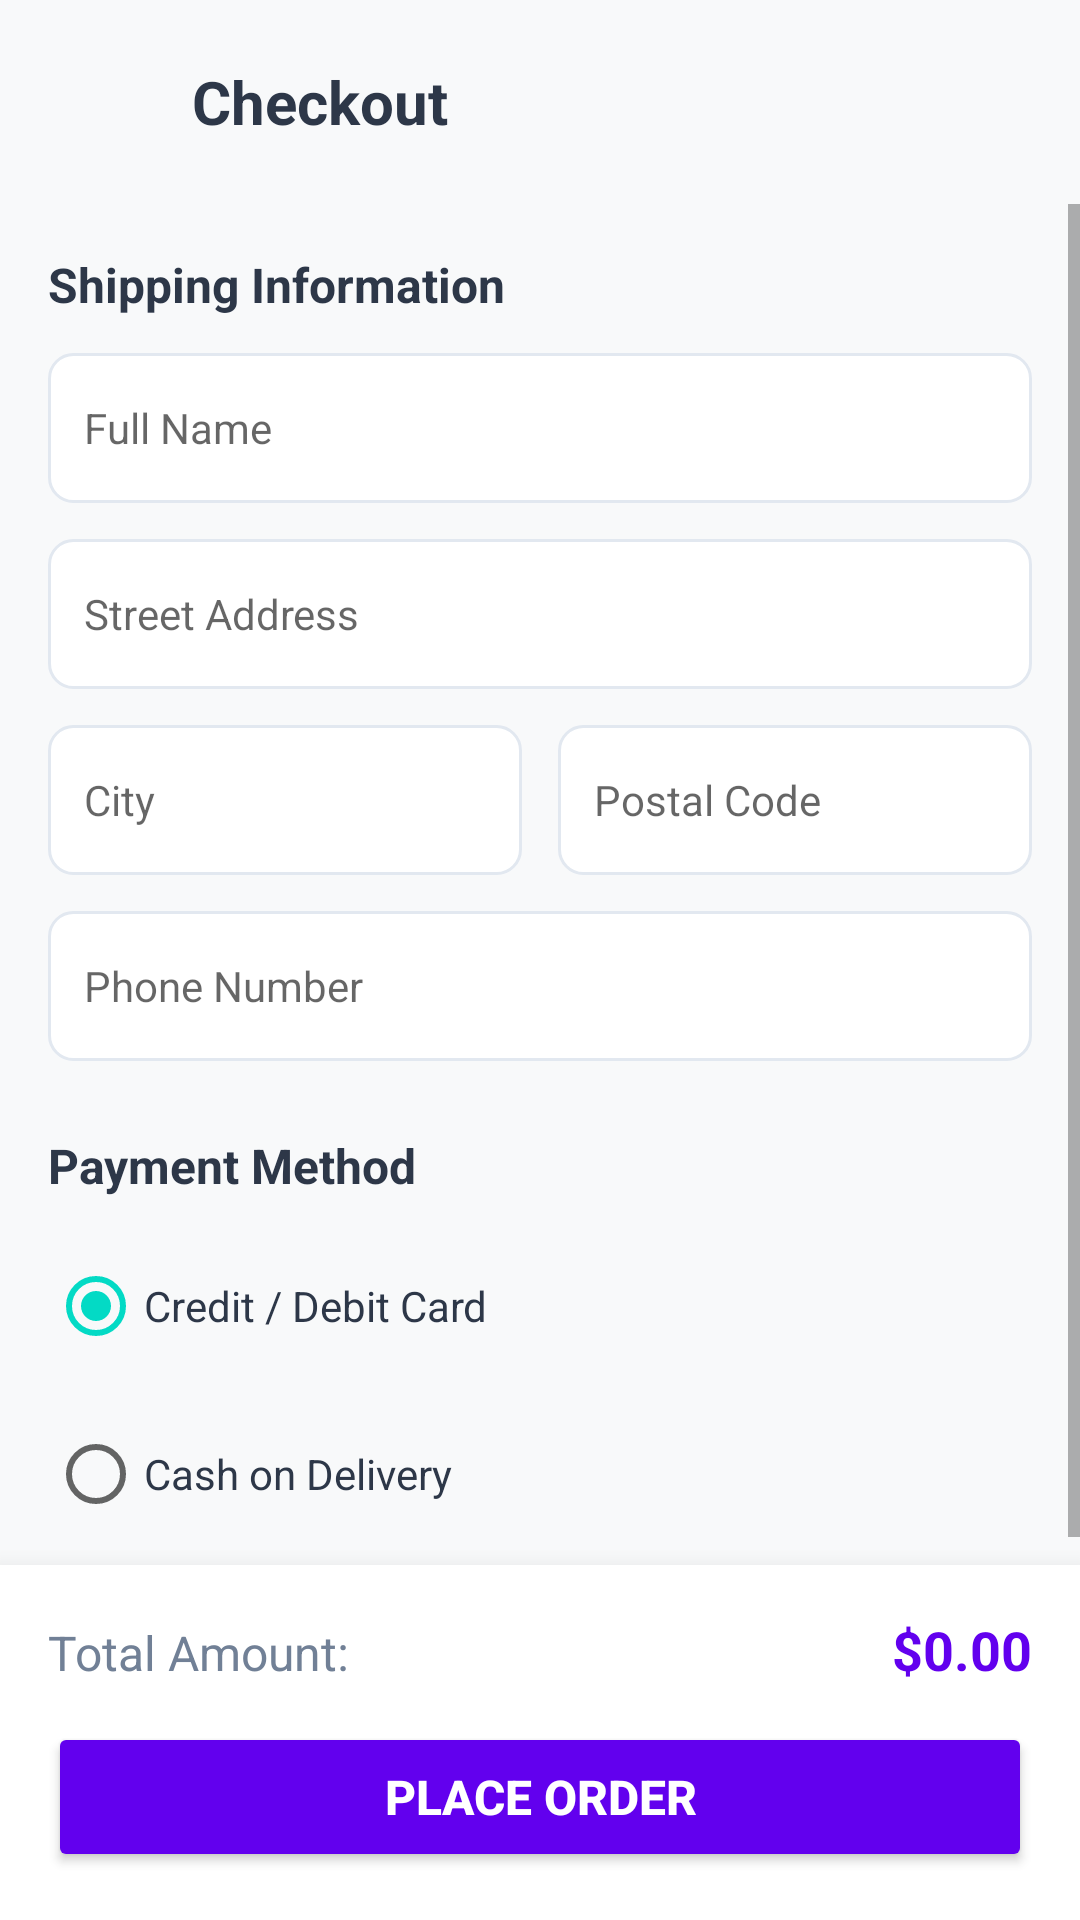

Android layout source for this screen:
<!-- AndroidManifest.xml: application theme Theme.MagazinOnline -->
<!-- res/layout/activity_checkout.xml -->
<?xml version="1.0" encoding="utf-8"?>
<androidx.constraintlayout.widget.ConstraintLayout xmlns:android="http://schemas.android.com/apk/res/android"
    xmlns:app="http://schemas.android.com/apk/res-auto"
    android:layout_width="match_parent"
    android:layout_height="match_parent"
    android:background="@color/background_light">

    
    <LinearLayout
        android:id="@+id/headerCheckout"
        android:layout_width="0dp"
        android:layout_height="wrap_content"
        android:orientation="horizontal"
        android:padding="16dp"
        android:gravity="center_vertical"
        app:layout_constraintTop_toTopOf="parent"
        app:layout_constraintStart_toStartOf="parent"
        app:layout_constraintEnd_toEndOf="parent">

        <ImageButton
            android:id="@+id/btnBackCheckout"
            android:layout_width="36dp"
            android:layout_height="36dp"
            android:background="?attr/selectableItemBackgroundBorderless"
            android:src="@drawable/ic_back"
            android:contentDescription="Back" />

        <TextView
            android:layout_width="0dp"
            android:layout_height="wrap_content"
            android:layout_weight="1"
            android:layout_marginStart="12dp"
            android:text="Checkout"
            android:textColor="@color/text_primary"
            android:textSize="20sp"
            android:textStyle="bold" />
    </LinearLayout>

    <ScrollView
        android:layout_width="0dp"
        android:layout_height="0dp"
        app:layout_constraintTop_toBottomOf="@id/headerCheckout"
        app:layout_constraintBottom_toTopOf="@id/placeOrderSection"
        app:layout_constraintStart_toStartOf="parent"
        app:layout_constraintEnd_toEndOf="parent">

        <LinearLayout
            android:layout_width="match_parent"
            android:layout_height="wrap_content"
            android:orientation="vertical"
            android:padding="16dp">

            <TextView
                android:layout_width="match_parent"
                android:layout_height="wrap_content"
                android:text="Shipping Information"
                android:textColor="@color/text_primary"
                android:textSize="16sp"
                android:textStyle="bold"
                android:layout_marginBottom="12dp" />

            <EditText
                android:id="@+id/etName"
                android:layout_width="match_parent"
                android:layout_height="50dp"
                android:background="@drawable/bg_badge"
                android:hint="Full Name"
                android:inputType="textPersonName"
                android:paddingHorizontal="12dp"
                android:layout_marginBottom="12dp"
                android:textSize="14sp" />

            <EditText
                android:id="@+id/etAddress"
                android:layout_width="match_parent"
                android:layout_height="50dp"
                android:background="@drawable/bg_badge"
                android:hint="Street Address"
                android:inputType="textPostalAddress"
                android:paddingHorizontal="12dp"
                android:layout_marginBottom="12dp"
                android:textSize="14sp" />

            <LinearLayout
                android:layout_width="match_parent"
                android:layout_height="wrap_content"
                android:orientation="horizontal"
                android:layout_marginBottom="12dp">

                <EditText
                    android:id="@+id/etCity"
                    android:layout_width="0dp"
                    android:layout_height="50dp"
                    android:layout_weight="1"
                    android:layout_marginEnd="6dp"
                    android:background="@drawable/bg_badge"
                    android:hint="City"
                    android:inputType="text"
                    android:paddingHorizontal="12dp"
                    android:textSize="14sp" />

                <EditText
                    android:id="@+id/etPostalCode"
                    android:layout_width="0dp"
                    android:layout_height="50dp"
                    android:layout_weight="1"
                    android:layout_marginStart="6dp"
                    android:background="@drawable/bg_badge"
                    android:hint="Postal Code"
                    android:inputType="number"
                    android:paddingHorizontal="12dp"
                    android:textSize="14sp" />
            </LinearLayout>

            <EditText
                android:id="@+id/etPhone"
                android:layout_width="match_parent"
                android:layout_height="50dp"
                android:background="@drawable/bg_badge"
                android:hint="Phone Number"
                android:inputType="phone"
                android:paddingHorizontal="12dp"
                android:layout_marginBottom="24dp"
                android:textSize="14sp" />

            <TextView
                android:layout_width="match_parent"
                android:layout_height="wrap_content"
                android:text="Payment Method"
                android:textColor="@color/text_primary"
                android:textSize="16sp"
                android:textStyle="bold"
                android:layout_marginBottom="12dp" />

            <RadioGroup
                android:id="@+id/rgPayment"
                android:layout_width="match_parent"
                android:layout_height="wrap_content"
                android:orientation="vertical">

                <RadioButton
                    android:id="@+id/rbCard"
                    android:layout_width="match_parent"
                    android:layout_height="wrap_content"
                    android:checked="true"
                    android:text="Credit / Debit Card"
                    android:textColor="@color/text_primary"
                    android:textSize="14sp"
                    android:layout_marginBottom="8dp" />

                <RadioButton
                    android:id="@+id/rbCash"
                    android:layout_width="match_parent"
                    android:layout_height="wrap_content"
                    android:text="Cash on Delivery"
                    android:textColor="@color/text_primary"
                    android:textSize="14sp" />
            </RadioGroup>

        </LinearLayout>
    </ScrollView>

    
    <LinearLayout
        android:id="@+id/placeOrderSection"
        android:layout_width="0dp"
        android:layout_height="wrap_content"
        android:orientation="vertical"
        android:background="@color/card_background"
        android:padding="16dp"
        android:elevation="12dp"
        app:layout_constraintBottom_toBottomOf="parent"
        app:layout_constraintStart_toStartOf="parent"
        app:layout_constraintEnd_toEndOf="parent">

        <LinearLayout
            android:layout_width="match_parent"
            android:layout_height="wrap_content"
            android:orientation="horizontal"
            android:layout_marginBottom="12dp">

            <TextView
                android:layout_width="0dp"
                android:layout_height="wrap_content"
                android:layout_weight="1"
                android:text="Total Amount:"
                android:textColor="@color/text_secondary"
                android:textSize="16sp" />

            <TextView
                android:id="@+id/tvCheckoutTotal"
                android:layout_width="wrap_content"
                android:layout_height="wrap_content"
                android:text="$0.00"
                android:textColor="@color/colorPrimary"
                android:textSize="18sp"
                android:textStyle="bold" />
        </LinearLayout>

        <Button
            android:id="@+id/btnPlaceOrder"
            android:layout_width="match_parent"
            android:layout_height="50dp"
            android:backgroundTint="@color/colorPrimary"
            android:text="@string/place_order"
            android:textColor="@color/white"
            android:textSize="16sp"
            android:textStyle="bold" />

    </LinearLayout>

</androidx.constraintlayout.widget.ConstraintLayout>
<!-- resources referenced by this layout -->
<resources>
  <color name="background_light">#F8F9FA</color>
  <color name="card_background">#FFFFFF</color>
  <color name="colorPrimary">#6200EE</color>
  <color name="text_primary">#2D3748</color>
  <color name="text_secondary">#718096</color>
  <color name="white">#FFFFFFFF</color>
  <!-- drawable bg_badge (drawable) -->
  <?xml version="1.0" encoding="utf-8"?>
  <shape xmlns:android="http://schemas.android.com/apk/res/android"
      android:shape="rectangle">
      <solid android:color="#FFFFFFFF"/>
      <corners android:radius="8dp"/>
      <stroke android:width="1dp" android:color="#E2E8F0"/>
  </shape>
  <string name="place_order">Place Order</string>
  <style name="Theme.MagazinOnline" parent="Theme.MaterialComponents.DayNight.DarkActionBar">
          
          <item name="colorPrimary">@color/purple_500</item>
          <item name="colorPrimaryVariant">@color/purple_700</item>
          <item name="colorOnPrimary">@color/white</item>
          
          <item name="colorSecondary">@color/teal_200</item>
          <item name="colorSecondaryVariant">@color/teal_700</item>
          <item name="colorOnSecondary">@color/black</item>
          
          <item name="android:statusBarColor">?attr/colorPrimaryVariant</item>
          
      </style>
  <color name="purple_500">#FF6200EE</color>
  <color name="purple_700">#FF3700B3</color>
  <color name="teal_200">#FF03DAC5</color>
  <color name="teal_700">#FF018786</color>
  <color name="black">#FF000000</color>
</resources>
